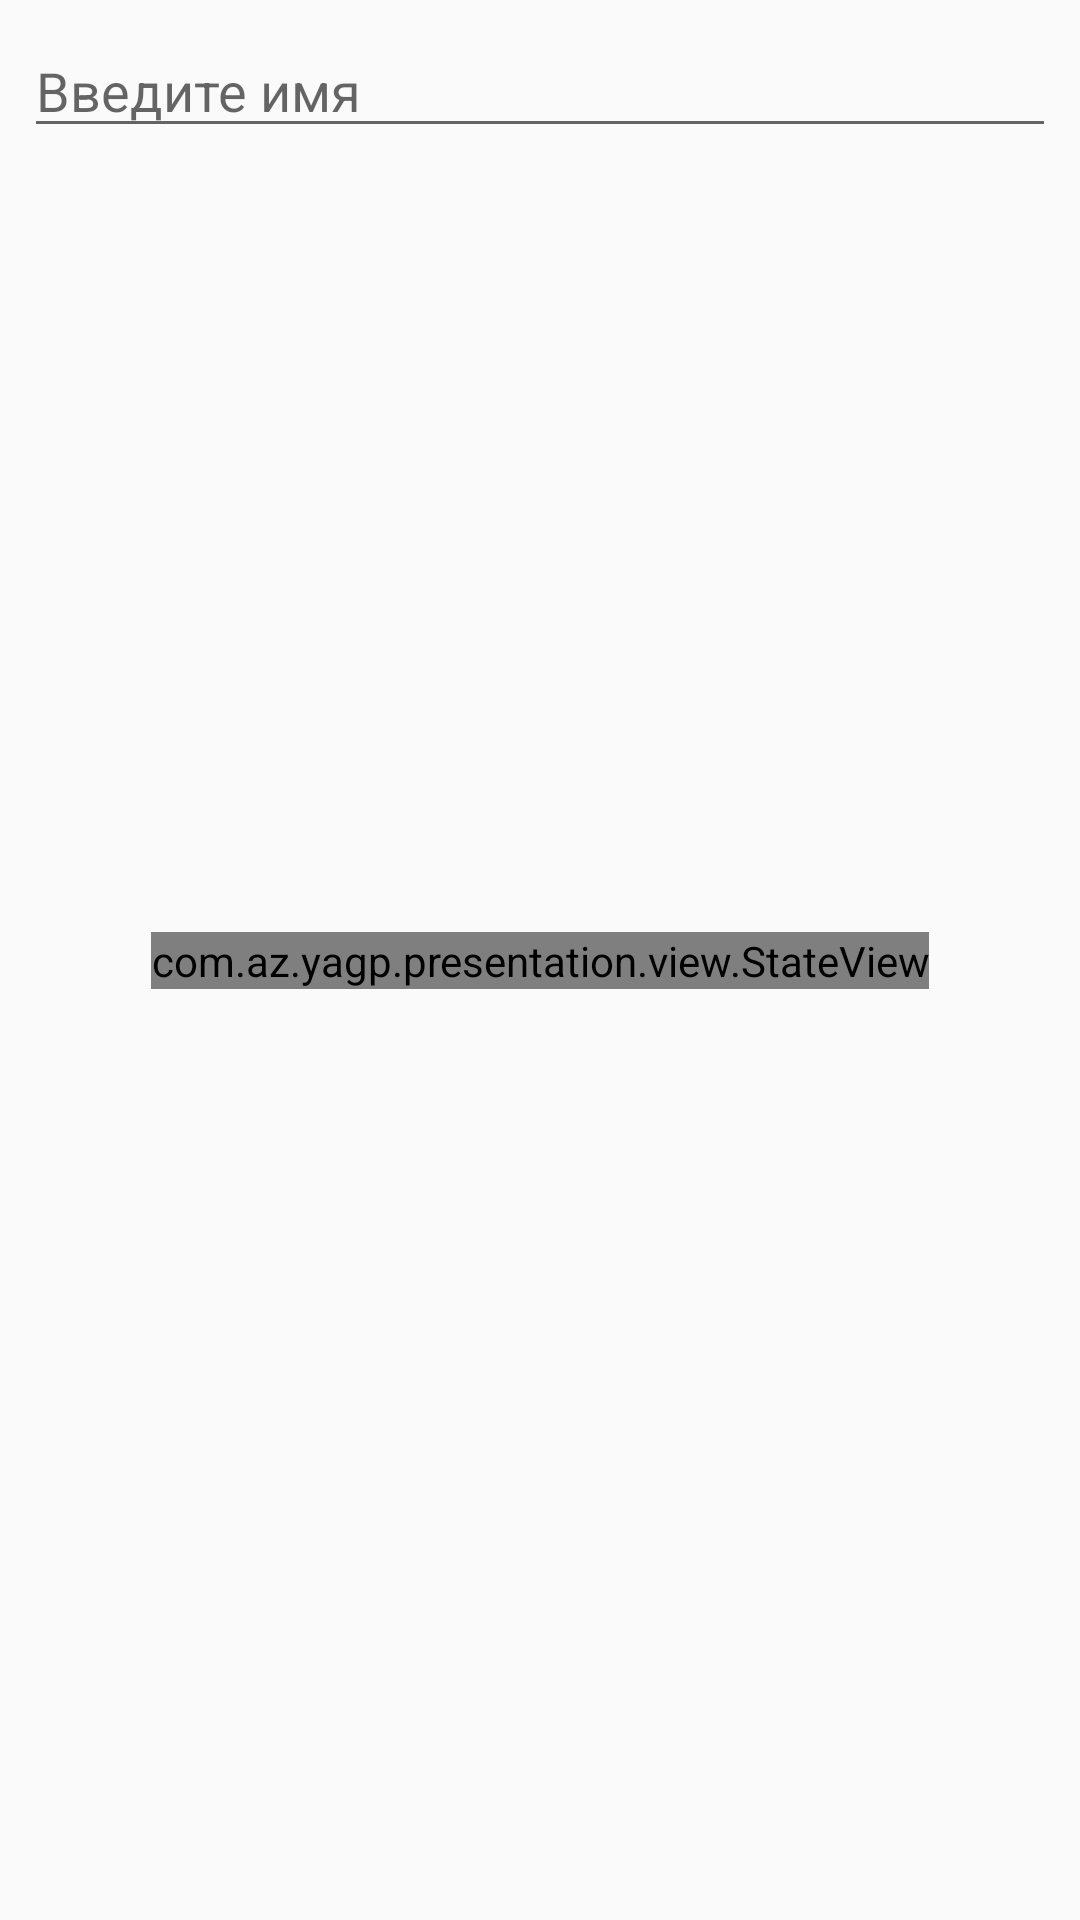

Android layout source for this screen:
<!-- AndroidManifest.xml: application theme AppTheme -->
<!-- res/layout/fragment_search.xml -->
<?xml version="1.0" encoding="utf-8"?>
<layout xmlns:android="http://schemas.android.com/apk/res/android"
    xmlns:app="http://schemas.android.com/apk/res-auto"
    xmlns:tools="http://schemas.android.com/tools">

    <androidx.constraintlayout.widget.ConstraintLayout
        android:layout_width="match_parent"
        android:layout_height="match_parent"
        android:padding="@dimen/indent_1x">

        <androidx.appcompat.widget.AppCompatEditText
            android:id="@+id/et_input"
            android:layout_width="0dp"
            android:layout_height="wrap_content"
            android:hint="@string/search_ener_name"
            app:layout_constraintEnd_toEndOf="parent"
            app:layout_constraintStart_toStartOf="parent"
            app:layout_constraintTop_toTopOf="parent" />

        <androidx.recyclerview.widget.RecyclerView
            android:id="@+id/rv_results"
            android:layout_width="match_parent"
            android:layout_height="0dp"
            app:layoutManager="androidx.recyclerview.widget.LinearLayoutManager"
            app:layout_constraintBottom_toBottomOf="parent"
            app:layout_constraintTop_toBottomOf="@id/et_input"
            tools:listitem="@layout/list_item_user" />


        <com.az.yagp.presentation.view.StateView
            android:id="@+id/state_view"
            android:layout_width="wrap_content"
            android:layout_height="wrap_content"
            app:layout_constraintBottom_toBottomOf="parent"
            app:layout_constraintEnd_toEndOf="parent"
            app:layout_constraintStart_toStartOf="parent"
            app:layout_constraintTop_toTopOf="parent" />
    </androidx.constraintlayout.widget.ConstraintLayout>
</layout>
<!-- res/layout/list_item_user.xml (included above) -->
<?xml version="1.0" encoding="utf-8"?>
<layout xmlns:android="http://schemas.android.com/apk/res/android"
    xmlns:app="http://schemas.android.com/apk/res-auto"
    xmlns:tools="http://schemas.android.com/tools">

    <androidx.constraintlayout.widget.ConstraintLayout
        android:id="@+id/root"
        android:layout_width="match_parent"
        android:layout_height="wrap_content"
        android:background="?selectableItemBackground"
        android:padding="16dp">

        <androidx.appcompat.widget.AppCompatTextView
            android:id="@+id/tv_name"
            style="@style/Tv22Black"
            android:layout_width="wrap_content"
            android:layout_height="wrap_content"
            android:layout_marginStart="16dp"

            app:layout_constraintStart_toEndOf="@id/iv_avatar"
            app:layout_constraintTop_toTopOf="@id/iv_avatar"
            tools:text="John Dou" />

        <androidx.appcompat.widget.AppCompatImageView
            android:id="@+id/iv_avatar"
            android:layout_width="56dp"
            android:layout_height="56dp"
            app:layout_constraintStart_toStartOf="parent"
            app:layout_constraintTop_toTopOf="parent"
            tools:src="@drawable/ic_launcher_background" />

        <androidx.appcompat.widget.AppCompatTextView
            android:id="@+id/tv_repos_label"
            style="@style/Tv16Black"
            android:layout_width="wrap_content"
            android:layout_height="wrap_content"
            android:layout_marginStart="16dp"
            android:layout_marginTop="2dp"
            android:text="@string/search_id"
            app:layout_constraintStart_toEndOf="@+id/iv_avatar"
            app:layout_constraintTop_toBottomOf="@id/tv_name" />

        <androidx.appcompat.widget.AppCompatTextView
            android:id="@+id/tv_repos_value"
            style="@style/Tv16Black"
            android:layout_width="wrap_content"
            android:layout_height="wrap_content"
            android:layout_marginStart="8dp"
            app:layout_constraintBottom_toBottomOf="@id/tv_repos_label"
            app:layout_constraintStart_toEndOf="@id/tv_repos_label"
            app:layout_constraintTop_toTopOf="@id/tv_repos_label"
            tools:text="567" />

    </androidx.constraintlayout.widget.ConstraintLayout>
</layout>
<!-- resources referenced by this layout -->
<resources>
  <dimen name="indent_1x">8dp</dimen>
  <string name="search_ener_name">Введите имя</string>
  <string name="search_id">ID:</string>
  <style name="Tv16Black" parent="TextAppearance.AppCompat">
          <item name="color">@color/colorBlack</item>
          <item name="android:textSize">16sp</item>
      </style>
  <style name="Tv22Black" parent="TextAppearance.AppCompat">
          <item name="color">@color/colorBlack</item>
          <item name="android:textSize">22sp</item>
      </style>
  <style name="AppTheme" parent="Theme.AppCompat.Light.DarkActionBar">
          
          <item name="colorPrimary">@android:color/holo_orange_dark</item>
          <item name="colorPrimaryDark">@android:color/holo_orange_light</item>
          <item name="colorAccent">@android:color/holo_red_dark</item>
      </style>
  <color name="colorBlack">#000</color>
</resources>
